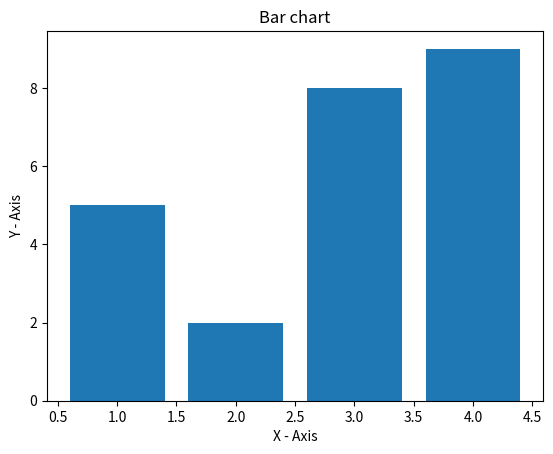

Reproduce this figure in Python.
#!python3
from matplotlib import pyplot as plt

x=[1,2,3,4]
y=[5,2,8,9]

plt.bar(x,y)
plt.title('Bar chart')
plt.xlabel('X - Axis')
plt.ylabel('Y - Axis')
plt.show()
